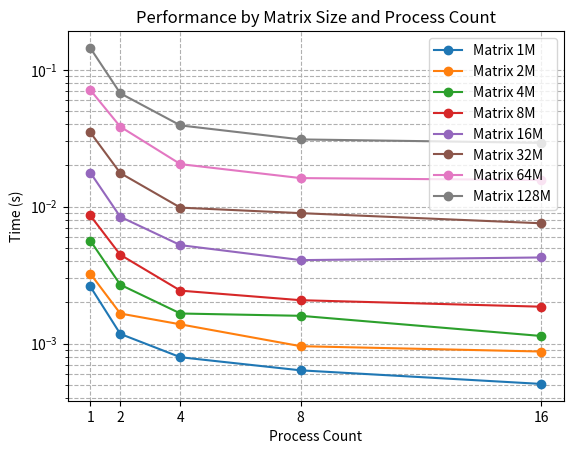

Source code (Python):
import numpy as np
import matplotlib.pyplot as plt

# 你提供的数据
table = np.array([
    [0.002609, 0.003239, 0.005645, 0.008607, 0.017711, 0.034818, 0.070977, 0.143842],
    [0.001175, 0.001655, 0.002686, 0.004442, 0.008411, 0.017545, 0.038256, 0.067061],
    [0.000794, 0.001380, 0.001656, 0.002432, 0.005225, 0.009814, 0.020395, 0.039102],
    [0.000637, 0.000956, 0.001593, 0.002071, 0.004062, 0.008950, 0.016129, 0.030899],
    [0.000507, 0.000874, 0.001135, 0.001857, 0.004248, 0.007547, 0.015611, 0.029182]
])

# 进程数
process_counts = np.array([1, 2, 4, 8, 16])

# 矩阵规模
# matrix_sizes = ['128', '256', '512', '1024', '2048']
array_len = ['1M', '2M', '4M', '8M', '16M', '32M', '64M', '128M']

# 遍历每一列来绘制曲线图
for i in range(table.shape[1]):
    plt.plot(process_counts, table[:, i], label=f'Matrix {array_len[i]}', marker='o')  # 添加了标记以便更好地区分数据点

plt.title("Performance by Matrix Size and Process Count")  # 设置图表标题
plt.xlabel("Process Count")  # 设置x轴标签为进程数
plt.ylabel("Time (s)")  # 设置y轴标签为时间（秒）
plt.xticks(process_counts)  # 设置x轴刻度以匹配进程数
plt.yscale('log')  # 设置y轴为对数尺度
plt.legend()  # 显示图例，每条曲线对应一个矩阵规模
plt.grid(True, which="both", ls="--")  # 显示网格，包括主要和次要刻度线，以便更容易读取数值
plt.show()  # 显示图表
